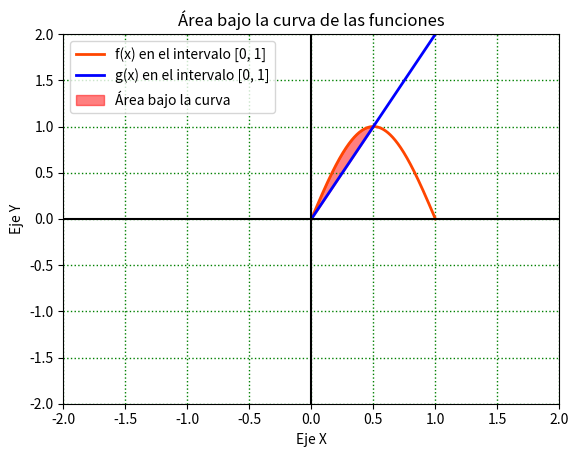

Here is the Python script that generated this plot: (Note: this script raises an exception after producing the figure.)
import matplotlib.pyplot as plt
import numpy as np

x = np.arange(0, 1, 0.0001)
y = np.sin(x * np.pi)
y2 = 2*x
print(x[5000])

plt.plot(x, y, 'orangered', linewidth=2.0, label='f(x) en el intervalo [0, 1]')
plt.plot(x, y2, 'blue', linewidth=2.0, label='g(x) en el intervalo [0, 1]')
plt.fill_between(x, y2, y, where=x < 0.5, color='red', label='Área bajo la curva', alpha=.5)
plt.axhline(0, color='black')
plt.axvline(0, color='black')

# Limitar los valores de los ejes.
plt.xlim(-2, 2)
plt.ylim(-2, 2)

# Datos del gráfico
plt.title("Área bajo la curva de las funciones")
plt.xlabel("Eje X")
plt.ylabel("Eje Y")

# Ajustes del gráfico
plt.grid(color='g', linestyle='dotted', linewidth=1)
plt.legend()

# Guardar gráfico como imágen PNG.
plt.savefig("/home/<user>/Documents/BUAP/4 - Cuarto Semestre/Calculus/Calc. Integral/hw/funcion14.png")

# Mostrarlo.
plt.show()
